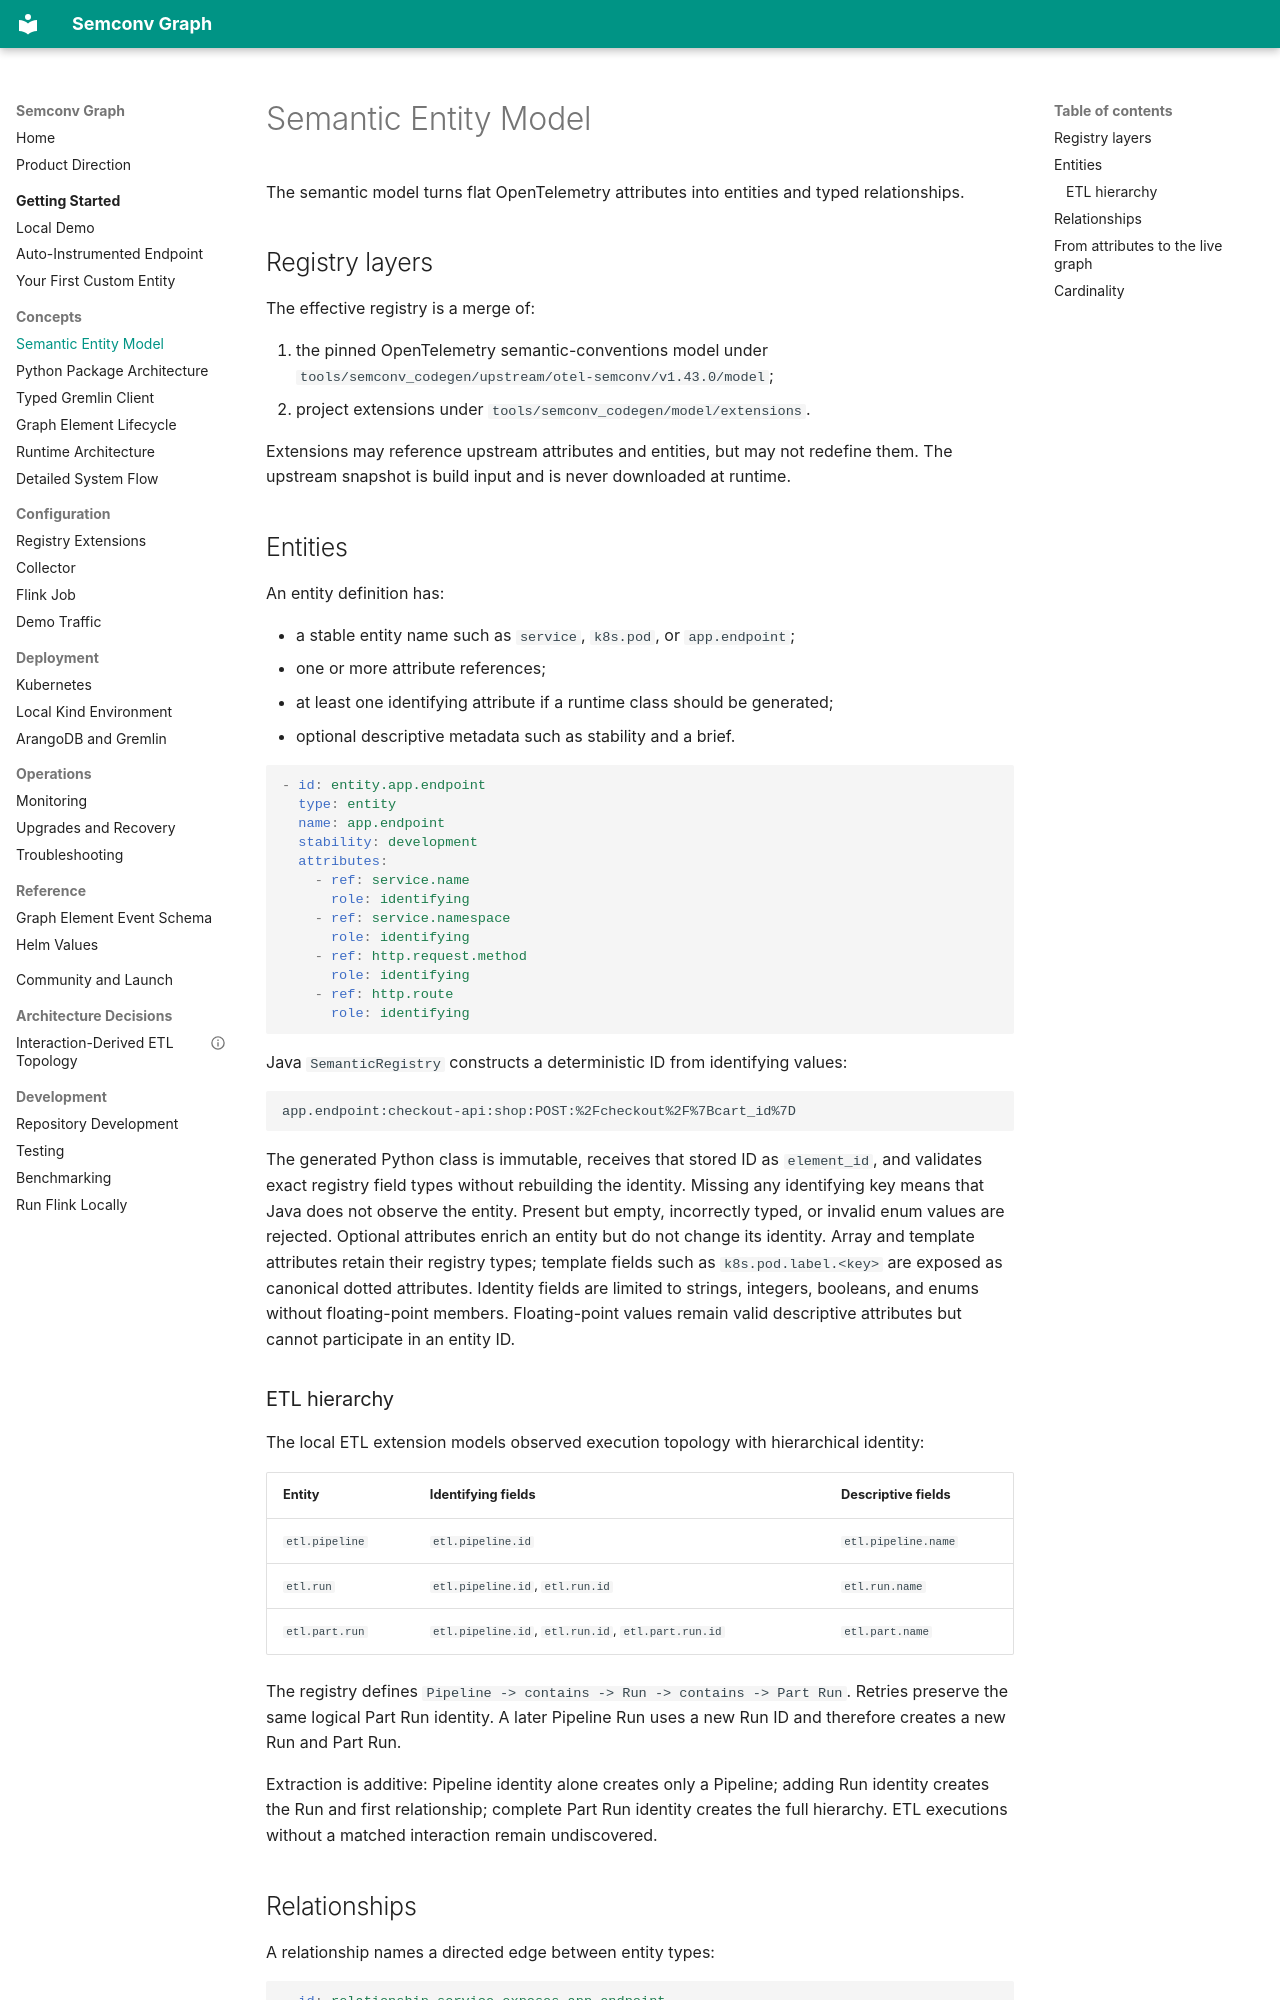

repository: ron1510/semconv-graph · page: concepts/semantic-model/index.html · generator: mkdocs

# Semantic Entity Model

The semantic model turns flat OpenTelemetry attributes into entities and typed
relationships.

## Registry layers

The effective registry is a merge of:

1. the pinned OpenTelemetry semantic-conventions model under
   `tools/semconv_codegen/upstream/otel-semconv/v1.43.0/model`;
2. project extensions under
   `tools/semconv_codegen/model/extensions`.

Extensions may reference upstream attributes and entities, but may not redefine
them. The upstream snapshot is build input and is never downloaded at runtime.

## Entities

An entity definition has:

- a stable entity name such as `service`, `k8s.pod`, or `app.endpoint`;
- one or more attribute references;
- at least one identifying attribute if a runtime class should be generated;
- optional descriptive metadata such as stability and a brief.

```yaml
- id: entity.app.endpoint
  type: entity
  name: app.endpoint
  stability: development
  attributes:
    - ref: service.name
      role: identifying
    - ref: service.namespace
      role: identifying
    - ref: http.request.method
      role: identifying
    - ref: http.route
      role: identifying
```

Java `SemanticRegistry` constructs a deterministic ID from identifying values:

```text
app.endpoint:checkout-api:shop:POST:%2Fcheckout%2F%7Bcart_id%7D
```

The generated Python class is immutable, receives that stored ID as
`element_id`, and validates exact registry field types without rebuilding the
identity. Missing any identifying key means that Java does not observe the entity. Present but
empty, incorrectly typed, or invalid enum values are rejected. Optional
attributes enrich an entity but do not change its identity. Array and template
attributes retain their registry types; template fields such as
`k8s.pod.label.<key>` are exposed as canonical dotted attributes.
Identity fields are limited to strings, integers, booleans, and enums without
floating-point members. Floating-point values remain valid descriptive
attributes but cannot participate in an entity ID.

### ETL hierarchy

The local ETL extension models observed execution topology with hierarchical
identity:

| Entity | Identifying fields | Descriptive fields |
| --- | --- | --- |
| `etl.pipeline` | `etl.pipeline.id` | `etl.pipeline.name` |
| `etl.run` | `etl.pipeline.id`, `etl.run.id` | `etl.run.name` |
| `etl.part.run` | `etl.pipeline.id`, `etl.run.id`, `etl.part.run.id` | `etl.part.name` |

The registry defines `Pipeline -> contains -> Run -> contains -> Part Run`.
Retries preserve the same logical Part Run identity. A later Pipeline Run uses
a new Run ID and therefore creates a new Run and Part Run.

Extraction is additive: Pipeline identity alone creates only a Pipeline;
adding Run identity creates the Run and first relationship; complete Part Run
identity creates the full hierarchy. ETL executions without a matched
interaction remain undiscovered.
